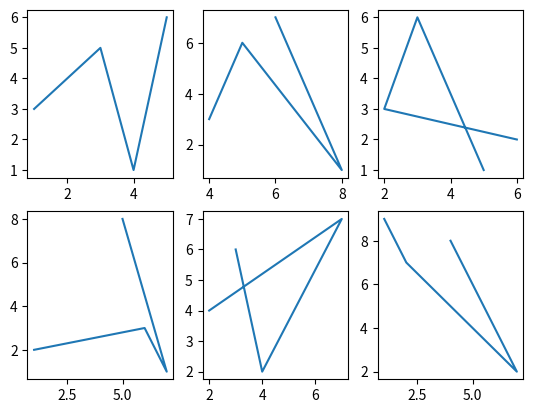

The matplotlib source for this figure:
import matplotlib.pyplot as plt
import numpy as np
# first graph
x1=np.array([1, 3, 4, 5])
y1=np.array([3, 5, 1, 6])
plt.subplot(2, 3, 1)
plt.plot(x1, y1)
# second graph
x2=np.array([4, 5, 8, 6])
y2=np.array([3, 6, 1, 7])
plt.subplot(2, 3, 2)
plt.plot(x2, y2)
# third graph
x3=np.array([5, 3, 2, 6])
y3=np.array([1, 6, 3, 2])
plt.subplot(2, 3, 3)
plt.plot(x3, y3)
# fourth graph
x4=np.array([1, 6, 7, 5])
y4=np.array([2, 3, 1, 8])
plt.subplot(2, 3, 4)
plt.plot(x4, y4)
# fifth graph
x5=np.array([2, 7, 4, 3])
y5=np.array([4, 7, 2, 6])
plt.subplot(2, 3, 5)
plt.plot(x5, y5)
# sixth graph
x6=np.array([1, 2, 7, 4])
y6=np.array([9, 7, 2, 8])
plt.subplot(2, 3, 6)
plt.plot(x6, y6)
plt.show()